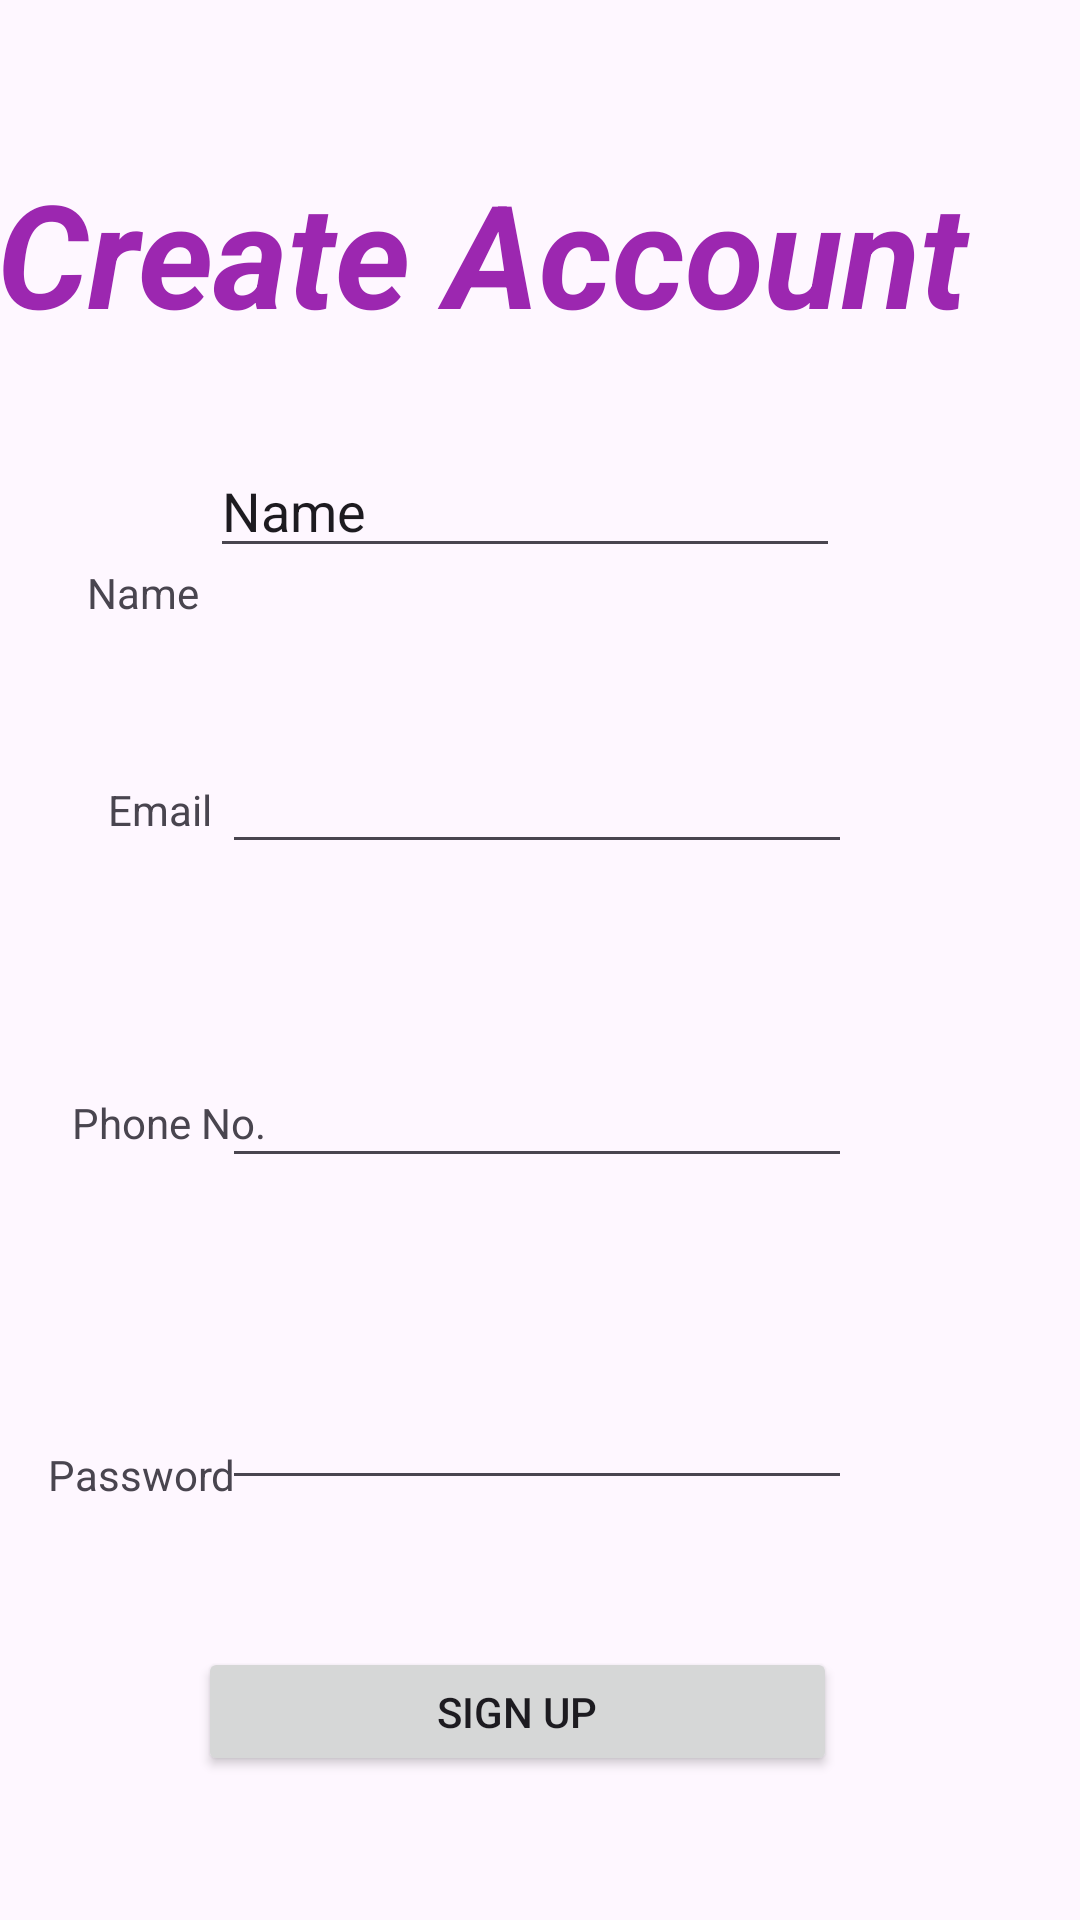

Produce the Android XML layout that renders to this screen, including the resource entries it uses.
<!-- AndroidManifest.xml: application theme Theme.WSapp -->
<!-- res/layout/activity_signup.xml -->
<?xml version="1.0" encoding="utf-8"?>
<androidx.constraintlayout.widget.ConstraintLayout xmlns:android="http://schemas.android.com/apk/res/android"
    xmlns:app="http://schemas.android.com/apk/res-auto"
    xmlns:tools="http://schemas.android.com/tools"
    android:layout_width="match_parent"
    android:layout_height="match_parent"
    tools:context=".signup">

    <TextView
        android:id="@+id/textView2"
        android:layout_width="363dp"
        android:layout_height="69dp"
        android:layout_marginTop="52dp"
        android:text="@string/createacc"
        android:textColor="#9C27B0"
        android:textSize="48sp"
        android:textStyle="bold|italic"
        app:layout_constraintEnd_toEndOf="parent"
        app:layout_constraintStart_toStartOf="parent"
        app:layout_constraintTop_toTopOf="parent" />

    <TextView
        android:id="@+id/textView9"
        android:layout_width="wrap_content"
        android:layout_height="wrap_content"
        android:layout_marginTop="188dp"
        android:text="@string/nme"
        app:layout_constraintEnd_toEndOf="parent"
        app:layout_constraintHorizontal_bias="0.09"
        app:layout_constraintStart_toStartOf="parent"
        app:layout_constraintTop_toTopOf="parent" />

    <EditText
        android:id="@+id/editTextText2"
        android:layout_width="wrap_content"
        android:layout_height="wrap_content"
        android:layout_marginEnd="80dp"
        android:ems="10"
        android:inputType="text"
        android:text="Name"
        app:layout_constraintBottom_toBottomOf="parent"
        app:layout_constraintEnd_toEndOf="parent"
        app:layout_constraintTop_toTopOf="parent"
        app:layout_constraintVertical_bias="0.247" />

    <TextView
        android:id="@+id/textView10"
        android:layout_width="wrap_content"
        android:layout_height="wrap_content"
        android:layout_marginStart="36dp"
        android:text="@string/emal"
        app:layout_constraintBottom_toBottomOf="parent"
        app:layout_constraintStart_toStartOf="parent"
        app:layout_constraintTop_toTopOf="parent"
        app:layout_constraintVertical_bias="0.419" />

    <EditText
        android:id="@+id/editTextTextEmailAddress3"
        android:layout_width="wrap_content"
        android:layout_height="wrap_content"
        android:layout_marginEnd="76dp"
        android:ems="10"
        android:inputType="textEmailAddress"
        app:layout_constraintBottom_toBottomOf="parent"
        app:layout_constraintEnd_toEndOf="parent"
        app:layout_constraintTop_toTopOf="parent"
        app:layout_constraintVertical_bias="0.412" />

    <TextView
        android:id="@+id/textView11"
        android:layout_width="wrap_content"
        android:layout_height="wrap_content"
        android:layout_marginStart="24dp"
        android:text="@string/ph"
        app:layout_constraintBottom_toBottomOf="parent"
        app:layout_constraintStart_toStartOf="parent"
        app:layout_constraintTop_toTopOf="parent"
        app:layout_constraintVertical_bias="0.587" />

    <EditText
        android:id="@+id/editTextPhone2"
        android:layout_width="wrap_content"
        android:layout_height="wrap_content"
        android:layout_marginEnd="76dp"
        android:ems="10"
        android:inputType="phone"
        app:layout_constraintBottom_toBottomOf="parent"
        app:layout_constraintEnd_toEndOf="parent"
        app:layout_constraintTop_toTopOf="parent"
        app:layout_constraintVertical_bias="0.587" />

    <TextView
        android:id="@+id/textView12"
        android:layout_width="wrap_content"
        android:layout_height="wrap_content"
        android:layout_marginStart="16dp"
        android:text="@string/pswd"
        app:layout_constraintBottom_toBottomOf="parent"
        app:layout_constraintStart_toStartOf="parent"
        app:layout_constraintTop_toTopOf="parent"
        app:layout_constraintVertical_bias="0.776" />

    <Button
        android:id="@+id/buttonnn"
        android:layout_width="213dp"
        android:layout_height="43dp"
        android:layout_marginBottom="48dp"
        android:onClick="sup"
        android:text="@string/bttnnnn"
        app:layout_constraintBottom_toBottomOf="parent"
        app:layout_constraintEnd_toEndOf="parent"
        app:layout_constraintHorizontal_bias="0.449"
        app:layout_constraintStart_toStartOf="parent" />

    <EditText
        android:id="@+id/editTextTextPassword3"
        android:layout_width="wrap_content"
        android:layout_height="wrap_content"
        android:layout_marginEnd="76dp"
        android:ems="10"
        android:inputType="textPassword"
        app:layout_constraintBottom_toBottomOf="parent"
        app:layout_constraintEnd_toEndOf="parent"
        app:layout_constraintTop_toTopOf="parent"
        app:layout_constraintVertical_bias="0.766" />

</androidx.constraintlayout.widget.ConstraintLayout>
<!-- resources referenced by this layout -->
<resources>
  <string name="bttnnnn">Sign Up</string>
  <string name="createacc">Create Account</string>
  <string name="emal">Email</string>
  <string name="nme">Name</string>
  <string name="ph">Phone No.</string>
  <string name="pswd">Password</string>
  <style name="Theme.WSapp" parent="Base.Theme.WSapp" />
  <style name="Base.Theme.WSapp" parent="Theme.Material3.DayNight.NoActionBar">
          
          
      </style>
</resources>
